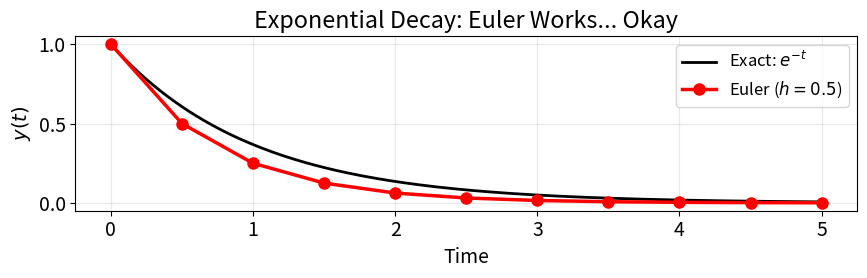
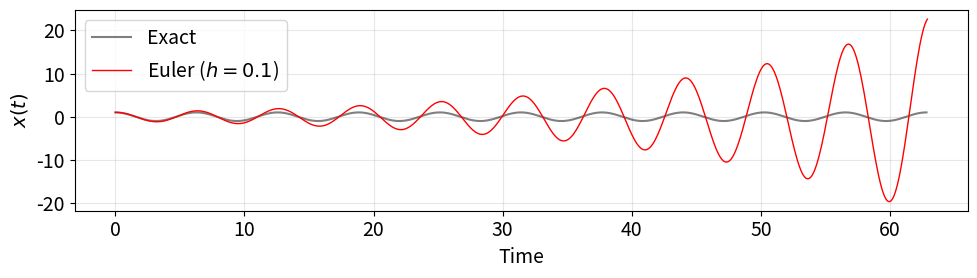
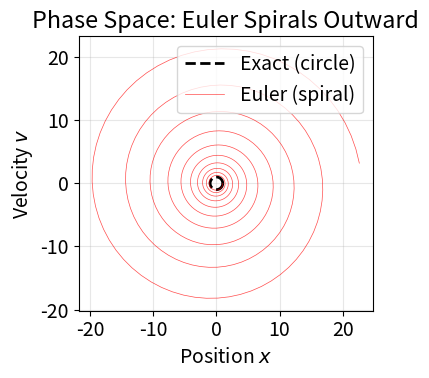
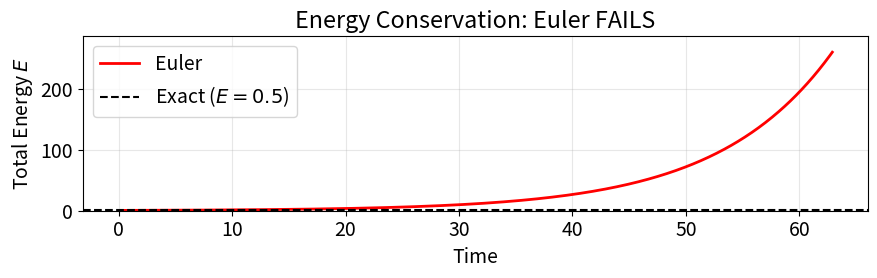
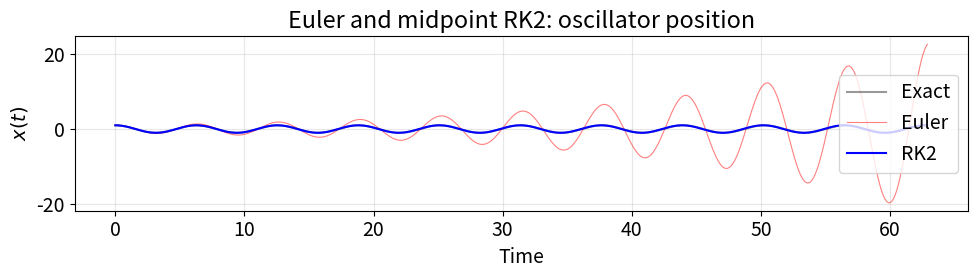
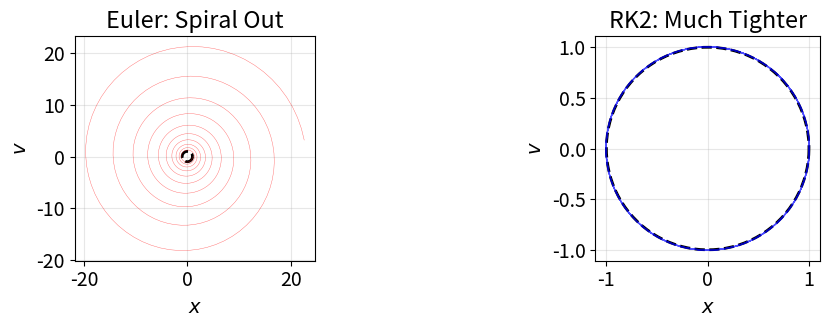
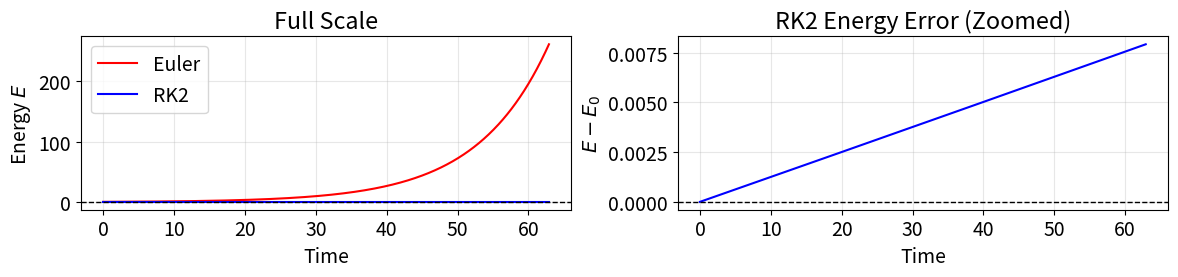

Python code for these plots, in order:
#| label: ode-methods-cell-1
import numpy as np
import matplotlib.pyplot as plt

# Consistent plotting style for slides
plt.rcParams.update({
    'figure.figsize': (10, 3),
    'font.size': 14,
    'lines.linewidth': 2.5,
    'axes.grid': True,
    'grid.alpha': 0.3,
    'figure.dpi': 100,
    'figure.facecolor': 'white',
})


#| label: ode-methods-cell-2
def f_decay(t, y):
    """dy/dt = -y (exponential decay)."""
    return -y

# Euler integration
h, t_end = 0.5, 5.0
t_vals = [0.0]
y_vals = [1.0]
while t_vals[-1] < t_end - 1e-12:
    y_new = y_vals[-1] + h * f_decay(t_vals[-1], y_vals[-1])
    t_vals.append(t_vals[-1] + h)
    y_vals.append(y_new)


#| label: ode-methods-cell-3
t_exact = np.linspace(0, t_end, 200)
fig, ax = plt.subplots(figsize=(9, 3))
ax.plot(t_exact, np.exp(-t_exact), 'k-', lw=2, label='Exact: $e^{-t}$')
ax.plot(t_vals, y_vals, 'ro-', label=f'Euler ($h = {h}$)', markersize=8)
ax.set(xlabel='Time', ylabel='$y(t)$',
       title='Exponential Decay: Euler Works... Okay')
ax.legend(fontsize=12)
plt.tight_layout()
plt.show()


#| label: ode-methods-cell-4
def f_sho(t, y):
    """Harmonic oscillator: y = [x, v], dy/dt = [v, -omega^2 * x]."""
    x, v = y[0], y[1]
    omega_sq = 1.0  # omega = 1
    return np.array([v, -omega_sq * x])

def euler_integrate(f, y0, t_span, h):
    """Euler integration returning arrays of (t, y)."""
    t_vals = [t_span[0]]
    y_vals = [np.array(y0, dtype=float)]
    while t_vals[-1] < t_span[1] - 1e-12:
        t, y = t_vals[-1], y_vals[-1]
        y_new = y + h * f(t, y)
        t_vals.append(t + h)
        y_vals.append(y_new)
    return np.array(t_vals), np.array(y_vals)

y0_sho = [1.0, 0.0]  # x(0) = 1, v(0) = 0


#| label: ode-methods-cell-5
h = 0.1
t_end = 20 * np.pi  # 10 full periods
t_euler, y_euler = euler_integrate(f_sho, y0_sho, [0, t_end], h)
t_exact = np.linspace(0, t_end, 2000)


#| label: ode-methods-cell-6
h = 0.1; t_end = 20 * np.pi  # 10 periods
t_euler, y_euler = euler_integrate(f_sho, y0_sho, [0, t_end], h)

fig, ax = plt.subplots(figsize=(10, 3))
ax.plot(np.linspace(0, t_end, 2000), np.cos(np.linspace(0, t_end, 2000)),
        'k-', alpha=0.5, lw=1.5, label='Exact')
ax.plot(t_euler, y_euler[:, 0], 'r-', lw=1, label=f'Euler ($h={h}$)')
ax.set(xlabel='Time', ylabel='$x(t)$')
ax.legend()
plt.tight_layout()
plt.show()


#| label: ode-methods-cell-7
fig, ax = plt.subplots(figsize=(5, 4))
theta = np.linspace(0, 2 * np.pi, 200)
ax.plot(np.cos(theta), -np.sin(theta), 'k--', lw=2, label='Exact (circle)')
ax.plot(y_euler[:, 0], y_euler[:, 1], 'r-', lw=0.5, alpha=0.7,
        label='Euler (spiral)')
ax.set(xlabel='Position $x$', ylabel='Velocity $v$',
       title='Phase Space: Euler Spirals Outward')
ax.set_aspect('equal')
ax.legend()
plt.tight_layout()
plt.show()


#| label: ode-methods-cell-8
# Total energy: E = (1/2)(v^2 + omega^2 * x^2). For omega=1: E = (x^2 + v^2)/2
E_euler = 0.5 * (y_euler[:, 0]**2 + y_euler[:, 1]**2)

fig, ax = plt.subplots(figsize=(9, 3))
ax.plot(t_euler, E_euler, 'r-', lw=2, label='Euler')
ax.axhline(0.5, color='k', ls='--', lw=1.5, label='Exact ($E = 0.5$)')
ax.set(xlabel='Time', ylabel='Total Energy $E$',
       title='Energy Conservation: Euler FAILS')
ax.legend()
ax.set_ylim(0, min(E_euler[-1] * 1.1, E_euler[-1] + 50))
plt.tight_layout()
plt.show()

print(f"Energy at start: {E_euler[0]:.4f}")
print(f"Energy at end:   {E_euler[-1]:.1f}")
print(f"Energy grew by:  {(E_euler[-1] / E_euler[0] - 1) * 100:.0f}%")


#| label: ode-methods-cell-10
# Linear SHO benchmark from the derived stability polynomial.
# This supplies reference diagnostics, not a general RK2 step or marcher.
t_rk2 = t_euler.copy()
n_sho = np.arange(len(t_rk2))
sho_midpoint_factor = 1 - h*h/2 + 1j*h
sho_midpoint_reference = sho_midpoint_factor**n_sho
y_rk2 = np.column_stack((sho_midpoint_reference.real, -sho_midpoint_reference.imag))


#| label: ode-methods-cell-11
# t_rk2 and y_rk2 are the analytic linear-map reference from cell 10.

fig, ax = plt.subplots(figsize=(10, 3))
ax.plot(t_exact, np.cos(t_exact), 'k-', alpha=0.4, lw=1.5, label='Exact')
ax.plot(t_euler, y_euler[:, 0], 'r-', lw=0.8, alpha=0.5, label='Euler')
ax.plot(t_rk2, y_rk2[:, 0], 'b-', lw=1.5, label='RK2')
ax.set(xlabel='Time', ylabel='$x(t)$',
       title='Euler and midpoint RK2: oscillator position')
ax.legend()
plt.tight_layout()
plt.show()


#| label: ode-methods-cell-12
fig, (ax1, ax2) = plt.subplots(1, 2, figsize=(11, 3.5))
theta = np.linspace(0, 2 * np.pi, 200)

ax1.plot(np.cos(theta), -np.sin(theta), 'k--', lw=2)
ax1.plot(y_euler[:, 0], y_euler[:, 1], 'r-', lw=0.3, alpha=0.6)
ax1.set(title='Euler: Spiral Out', xlabel='$x$', ylabel='$v$')
ax1.set_aspect('equal')

ax2.plot(np.cos(theta), -np.sin(theta), 'k--', lw=2)
ax2.plot(y_rk2[:, 0], y_rk2[:, 1], 'b-', lw=0.5, alpha=0.7)
ax2.set(title='RK2: Much Tighter', xlabel='$x$', ylabel='$v$')
ax2.set_aspect('equal')

plt.tight_layout()
plt.show()


#| label: ode-methods-cell-13
E_rk2 = 0.5 * (y_rk2[:, 0]**2 + y_rk2[:, 1]**2)

fig, (ax1, ax2) = plt.subplots(1, 2, figsize=(12, 3))

# Left: both on same scale
ax1.plot(t_euler, E_euler, 'r-', lw=1.5, label='Euler')
ax1.plot(t_rk2, E_rk2, 'b-', lw=1.5, label='RK2')
ax1.axhline(0.5, color='k', ls='--', lw=1)
ax1.set(xlabel='Time', ylabel='Energy $E$', title='Full Scale')
ax1.legend()

# Right: zoom on RK2
ax2.plot(t_rk2, E_rk2 - 0.5, 'b-', lw=1.5)
ax2.axhline(0, color='k', ls='--', lw=1)
ax2.set(xlabel='Time', ylabel='$E - E_0$', title='RK2 Energy Error (Zoomed)')

plt.tight_layout()
plt.show()

print(f"Euler final energy error: {abs(E_euler[-1] - 0.5):.1f}")
print(f"RK2 final energy error:   {abs(E_rk2[-1] - 0.5):.2e}")
print(f"At h={h}, t={t_rk2[-1]:.3f}: midpoint final energy error is "
      f"{abs(E_euler[-1] - 0.5) / abs(E_rk2[-1] - 0.5):.0f} times smaller than Euler\'s")
